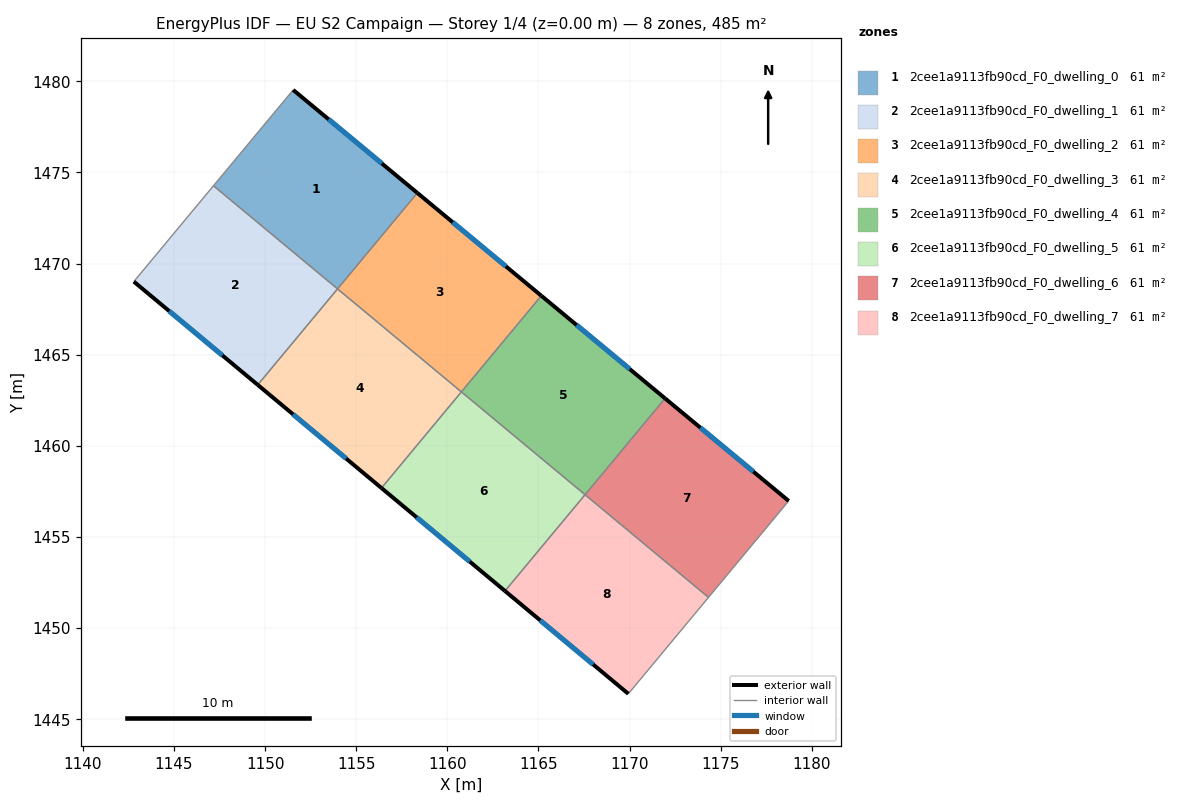
=== STOREY PLAN SPEC (per zone: floor XY polygon, exterior-wall plan segments, windows/doors) ===
zone 1: 2cee1a9113fb90cd_F0_dwelling_0  (60.6 m²)
  floor: (1158.35, 1473.88) (1153.98, 1468.61) (1147.17, 1474.27) (1151.54, 1479.53)
  exterior wall: (1158.35, 1473.88) – (1151.54, 1479.53)  [8.9 m]
    window: (1156.41, 1475.49) – (1153.49, 1477.92)  [4.9 m²]
  interior walls: 3
zone 2: 2cee1a9113fb90cd_F0_dwelling_1  (60.6 m²)
  floor: (1153.98, 1468.61) (1149.60, 1463.35) (1142.80, 1469.01) (1147.17, 1474.27)
  exterior wall: (1142.80, 1469.01) – (1149.60, 1463.35)  [8.9 m]
    window: (1144.74, 1467.40) – (1147.66, 1464.97)  [4.9 m²]
  interior walls: 3
zone 3: 2cee1a9113fb90cd_F0_dwelling_2  (60.6 m²)
  floor: (1165.16, 1468.24) (1160.77, 1462.96) (1153.98, 1468.61) (1158.35, 1473.88)
  exterior wall: (1165.16, 1468.24) – (1158.35, 1473.88)  [8.8 m]
    window: (1163.21, 1469.85) – (1160.30, 1472.27)  [4.9 m²]
  interior walls: 3
zone 4: 2cee1a9113fb90cd_F0_dwelling_3  (60.6 m²)
  floor: (1160.77, 1462.96) (1156.39, 1457.69) (1149.60, 1463.35) (1153.98, 1468.61)
  exterior wall: (1149.60, 1463.35) – (1156.39, 1457.69)  [8.8 m]
    window: (1151.54, 1461.73) – (1154.45, 1459.31)  [4.9 m²]
  interior walls: 3
zone 5: 2cee1a9113fb90cd_F0_dwelling_4  (60.6 m²)
  floor: (1171.95, 1462.61) (1167.56, 1457.32) (1160.77, 1462.96) (1165.16, 1468.24)
  exterior wall: (1171.95, 1462.61) – (1165.16, 1468.24)  [8.8 m]
    window: (1170.01, 1464.21) – (1167.10, 1466.63)  [4.9 m²]
  interior walls: 3
zone 6: 2cee1a9113fb90cd_F0_dwelling_5  (60.6 m²)
  floor: (1167.56, 1457.32) (1163.16, 1452.04) (1156.39, 1457.69) (1160.77, 1462.96)
  exterior wall: (1156.39, 1457.69) – (1163.16, 1452.04)  [8.8 m]
    window: (1158.32, 1456.08) – (1161.23, 1453.65)  [4.9 m²]
  interior walls: 3
zone 7: 2cee1a9113fb90cd_F0_dwelling_6  (60.6 m²)
  floor: (1178.73, 1456.98) (1174.33, 1451.69) (1167.55, 1457.32) (1171.95, 1462.61)
  exterior wall: (1178.73, 1456.98) – (1171.95, 1462.61)  [8.8 m]
    window: (1176.79, 1458.59) – (1173.88, 1461.00)  [4.9 m²]
  interior walls: 3
zone 8: 2cee1a9113fb90cd_F0_dwelling_7  (60.6 m²)
  floor: (1174.33, 1451.69) (1169.93, 1446.40) (1163.16, 1452.04) (1167.55, 1457.32)
  exterior wall: (1163.16, 1452.04) – (1169.93, 1446.40)  [8.8 m]
    window: (1165.10, 1450.43) – (1168.00, 1448.01)  [4.9 m²]
  interior walls: 3

=== DERIVED (storey summary) ===
Building: EU S2 Campaign
Storey: 1 of 4  (floor level z = 0.00 m)
Storey gross floor area: 484.5 m²
Zones on this storey: 8
  - 2cee1a9113fb90cd_F0_dwelling_0: floor 60.6 m²; exterior wall 8.9 m (26.6 m²); 1 window(s) 4.9 m²; WWR 18.4%
  - 2cee1a9113fb90cd_F0_dwelling_1: floor 60.6 m²; exterior wall 8.9 m (26.6 m²); 1 window(s) 4.9 m²; WWR 18.4%
  - 2cee1a9113fb90cd_F0_dwelling_2: floor 60.6 m²; exterior wall 8.8 m (26.5 m²); 1 window(s) 4.9 m²; WWR 18.4%
  - 2cee1a9113fb90cd_F0_dwelling_3: floor 60.6 m²; exterior wall 8.8 m (26.5 m²); 1 window(s) 4.9 m²; WWR 18.4%
  - 2cee1a9113fb90cd_F0_dwelling_4: floor 60.6 m²; exterior wall 8.8 m (26.5 m²); 1 window(s) 4.9 m²; WWR 18.4%
  - 2cee1a9113fb90cd_F0_dwelling_5: floor 60.6 m²; exterior wall 8.8 m (26.5 m²); 1 window(s) 4.9 m²; WWR 18.4%
  - 2cee1a9113fb90cd_F0_dwelling_6: floor 60.6 m²; exterior wall 8.8 m (26.4 m²); 1 window(s) 4.9 m²; WWR 18.4%
  - 2cee1a9113fb90cd_F0_dwelling_7: floor 60.6 m²; exterior wall 8.8 m (26.4 m²); 1 window(s) 4.9 m²; WWR 18.4%
Zone adjacency (shared interzone walls):
  - 2cee1a9113fb90cd_F0_dwelling_0 ↔ 2cee1a9113fb90cd_F0_dwelling_1
  - 2cee1a9113fb90cd_F0_dwelling_0 ↔ 2cee1a9113fb90cd_F0_dwelling_2
  - 2cee1a9113fb90cd_F0_dwelling_1 ↔ 2cee1a9113fb90cd_F0_dwelling_3
  - 2cee1a9113fb90cd_F0_dwelling_2 ↔ 2cee1a9113fb90cd_F0_dwelling_3
  - 2cee1a9113fb90cd_F0_dwelling_2 ↔ 2cee1a9113fb90cd_F0_dwelling_4
  - 2cee1a9113fb90cd_F0_dwelling_3 ↔ 2cee1a9113fb90cd_F0_dwelling_5
  - 2cee1a9113fb90cd_F0_dwelling_4 ↔ 2cee1a9113fb90cd_F0_dwelling_5
  - 2cee1a9113fb90cd_F0_dwelling_4 ↔ 2cee1a9113fb90cd_F0_dwelling_6
  - 2cee1a9113fb90cd_F0_dwelling_5 ↔ 2cee1a9113fb90cd_F0_dwelling_7
  - 2cee1a9113fb90cd_F0_dwelling_6 ↔ 2cee1a9113fb90cd_F0_dwelling_7